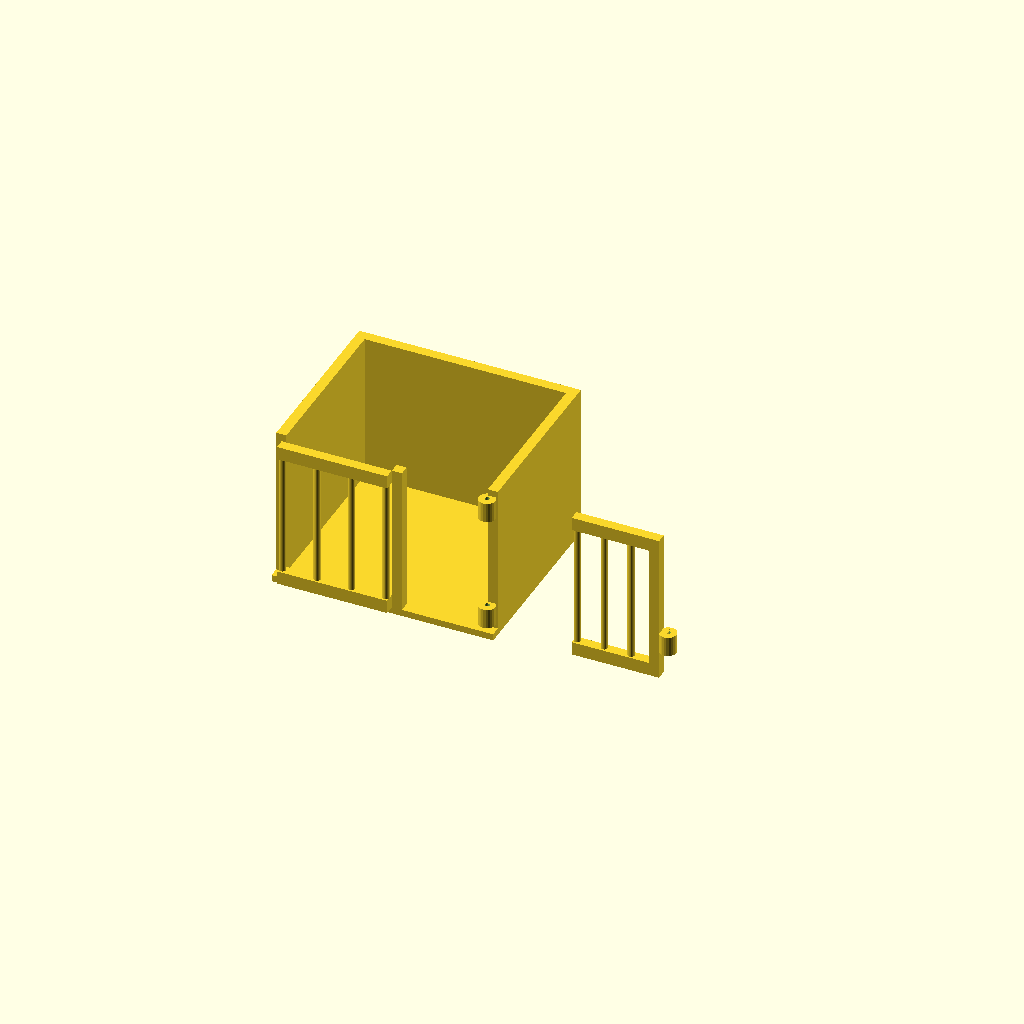
Cell 1: the model at its default parameters.
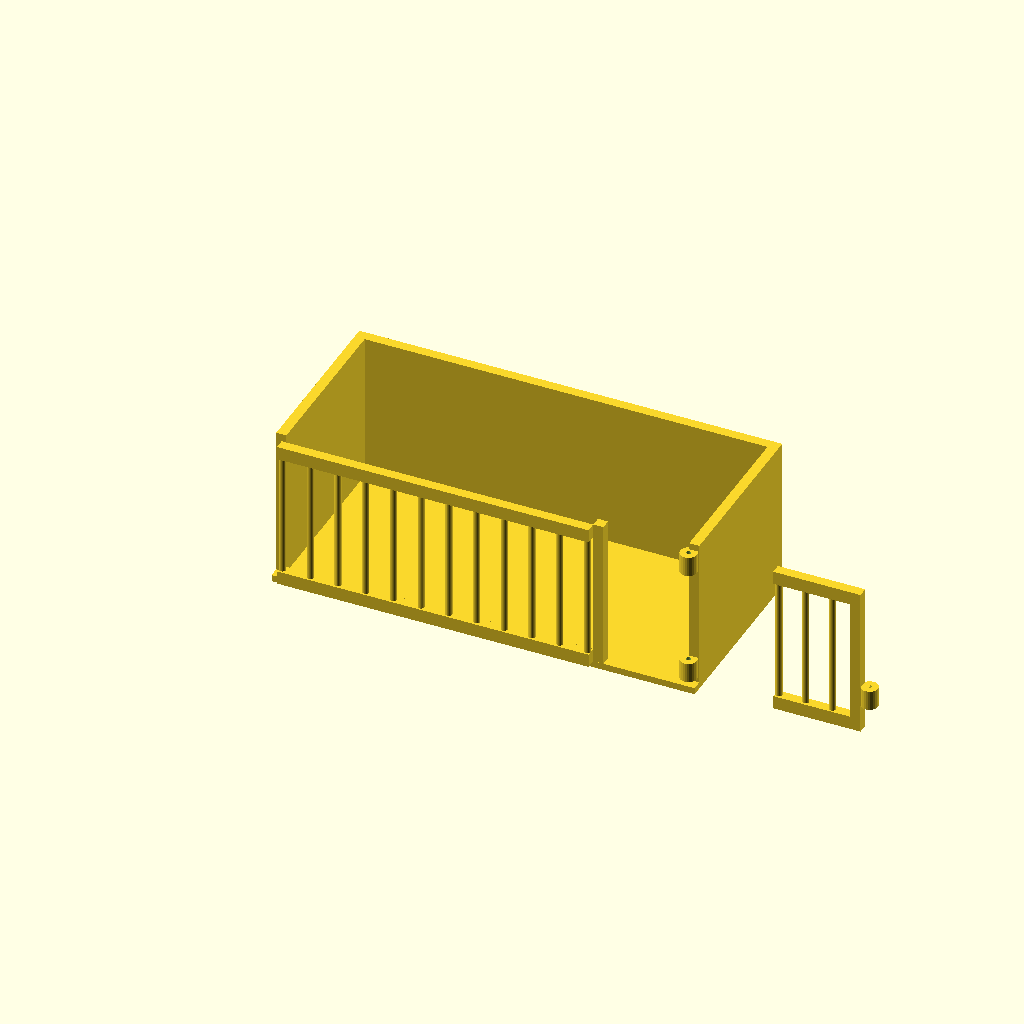
Cell 2 — cell_w set to 120, the other parameters unchanged.
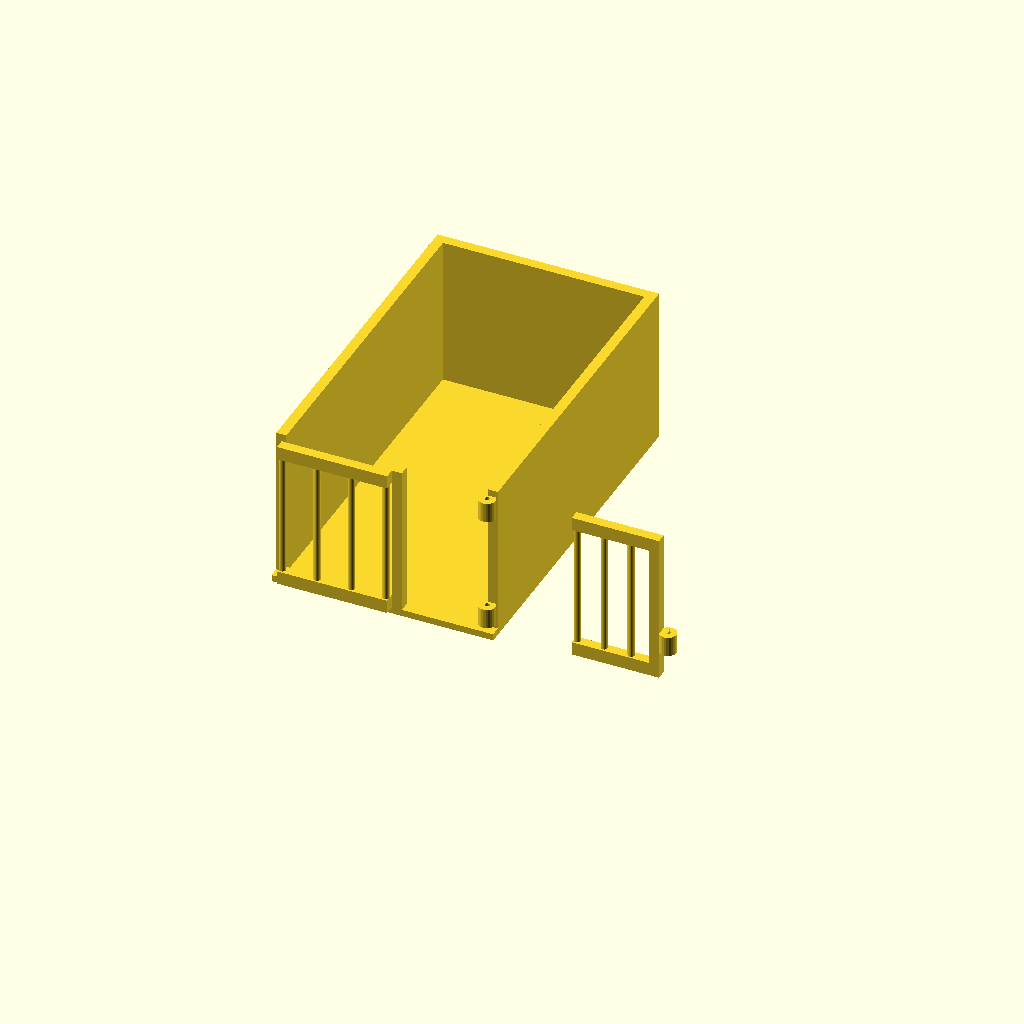
Cell 3: the same model with cell_d = 100.
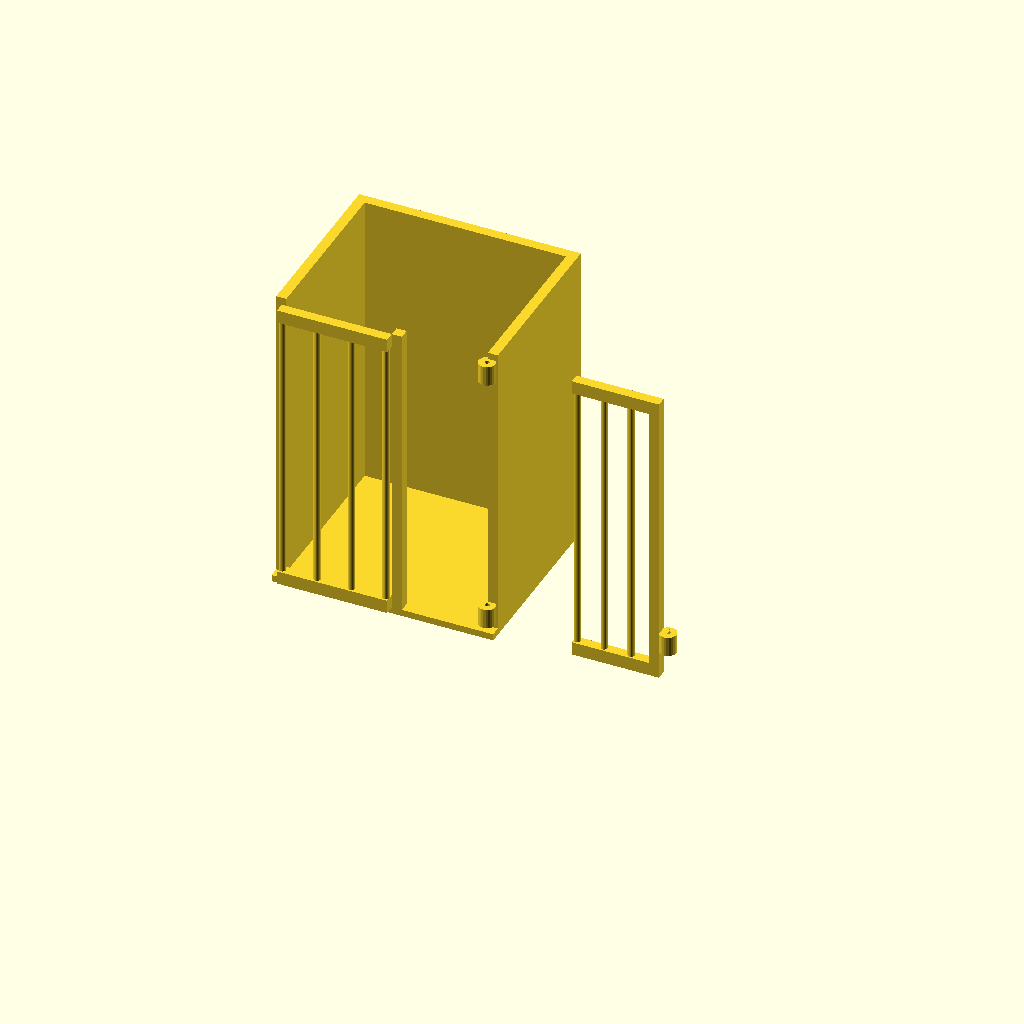
Cell 4: wall_h = 90 (everything else at default).
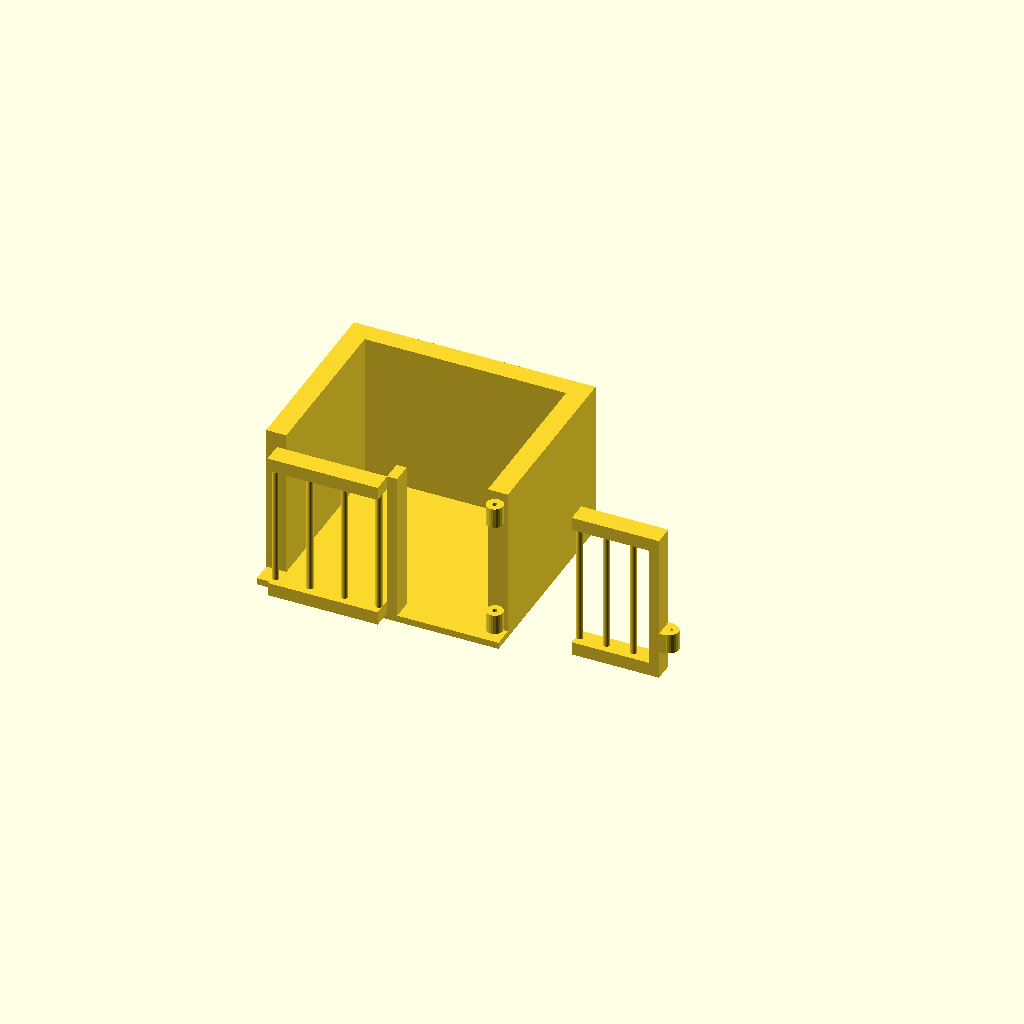
Cell 5: wall_t = 6 (everything else at default).
All cells are drawn from one camera (rotation 55°, 0°, 25°, orthographic, colour scheme Cornfield), so only the parameter changes between them.
The OpenSCAD source (Terrain/prison_cell.scad):
// ============================================================
// PRISON CELL - 28mm wargame terrain
// Hinged barred door swings on a 1.0mm paperclip axle
// Wire-axle standard: hole = wire dia + 0.4mm (free spin)
// Print: cell body + door as separate parts, drop wire through
// ============================================================

/* [Wire Axle Standard] */
wire_d       = 1.0;   // paperclip
hole_d       = wire_d + 0.4;

/* [Cell Dimensions] */
cell_w       = 60;    // interior width
cell_d       = 50;    // interior depth
wall_h       = 45;    // wall height
wall_t       = 3;     // wall thickness
floor_t      = 2;

/* [Bars] */
bar_d        = 2.0;   // bar diameter (chunky for FDM strength)
bar_gap      = 6;     // clear space between bars (mini can't slip through)
frame_t      = 4;     // top/bottom rail of barred sections

/* [Door] */
door_w       = 26;
door_clear   = 0.6;   // gap around door so it swings freely
hinge_knuckle_d = 5;  // outer diameter of hinge knuckles
hinge_knuckle_h = 6;

$fn = 24;

// -------- helpers --------
module bars(width, height) {
    n = floor((width - bar_d) / (bar_d + bar_gap));
    spacing = (width - bar_d) / max(n,1);
    // top + bottom rails
    translate([0,0,0]) cube([width, wall_t, frame_t]);
    translate([0,0,height-frame_t]) cube([width, wall_t, frame_t]);
    // vertical bars
    for (i = [0:n])
        translate([bar_d/2 + i*spacing, wall_t/2, frame_t-0.5])
            cylinder(d=bar_d, h=height - 2*frame_t + 1);
}

module hinge_knuckle() {
    difference() {
        cylinder(d=hinge_knuckle_d, h=hinge_knuckle_h);
        translate([0,0,-0.5]) cylinder(d=hole_d, h=hinge_knuckle_h+1);
    }
}

// -------- cell body --------
module cell_body() {
    // floor
    translate([-wall_t, -wall_t, 0])
        cube([cell_w + 2*wall_t, cell_d + 2*wall_t, floor_t]);
    // back wall (solid)
    translate([-wall_t, cell_d, floor_t])
        cube([cell_w + 2*wall_t, wall_t, wall_h]);
    // side walls (solid)
    translate([-wall_t, 0, floor_t]) cube([wall_t, cell_d + wall_t, wall_h]);
    translate([cell_w, 0, floor_t])  cube([wall_t, cell_d + wall_t, wall_h]);
    // front: barred section left of the door opening
    front_bar_w = cell_w - door_w - 2*door_clear;
    translate([0, -wall_t + (wall_t - wall_t)/2, floor_t])
        translate([0, 0, 0]) bars_front(front_bar_w);
    // door frame post at the opening edge
    translate([front_bar_w, -wall_t, floor_t])
        cube([3, wall_t, wall_h]);
    // body-side hinge knuckles (top & bottom) on the right edge of opening
    hx = cell_w + wall_t - hinge_knuckle_d/2;
    translate([hx, -wall_t/2, floor_t + 2])            hinge_knuckle();
    translate([hx, -wall_t/2, floor_t + wall_h - 2 - hinge_knuckle_h]) hinge_knuckle();
}

module bars_front(width) {
    translate([0, -wall_t, 0]) bars(width, wall_h);
}

// -------- door (print separately, lies flat) --------
module door() {
    difference() {
        union() {
            bars(door_w, wall_h);
            // hinge-side stile
            translate([door_w - 3, 0, 0]) cube([3, wall_t, wall_h]);
            // door-side hinge knuckle (middle - meshes between body knuckles)
            translate([door_w + hinge_knuckle_d/2 - 0.5, wall_t/2, 0]) {
                translate([0,0, 2 + hinge_knuckle_h + 0.5]) hinge_knuckle();
                // arm connecting knuckle to door
                translate([-hinge_knuckle_d/2 - 1, -wall_t/2, 2 + hinge_knuckle_h + 0.5])
                    cube([hinge_knuckle_d/2 + 1, wall_t, hinge_knuckle_h]);
            }
        }
    }
}

// -------- layout --------
cell_body();
translate([cell_w + 25, 0, 0]) door();   // door beside body for printing
Customizer parameters (derived from the source; name, type, default, range or options):
wire_d: number, default 1
cell_w: number, default 60
cell_d: number, default 50
wall_h: number, default 45
wall_t: number, default 3
floor_t: number, default 2
bar_d: number, default 2
bar_gap: number, default 6
frame_t: number, default 4
door_w: number, default 26
door_clear: number, default 0.6
hinge_knuckle_d: number, default 5
hinge_knuckle_h: number, default 6
